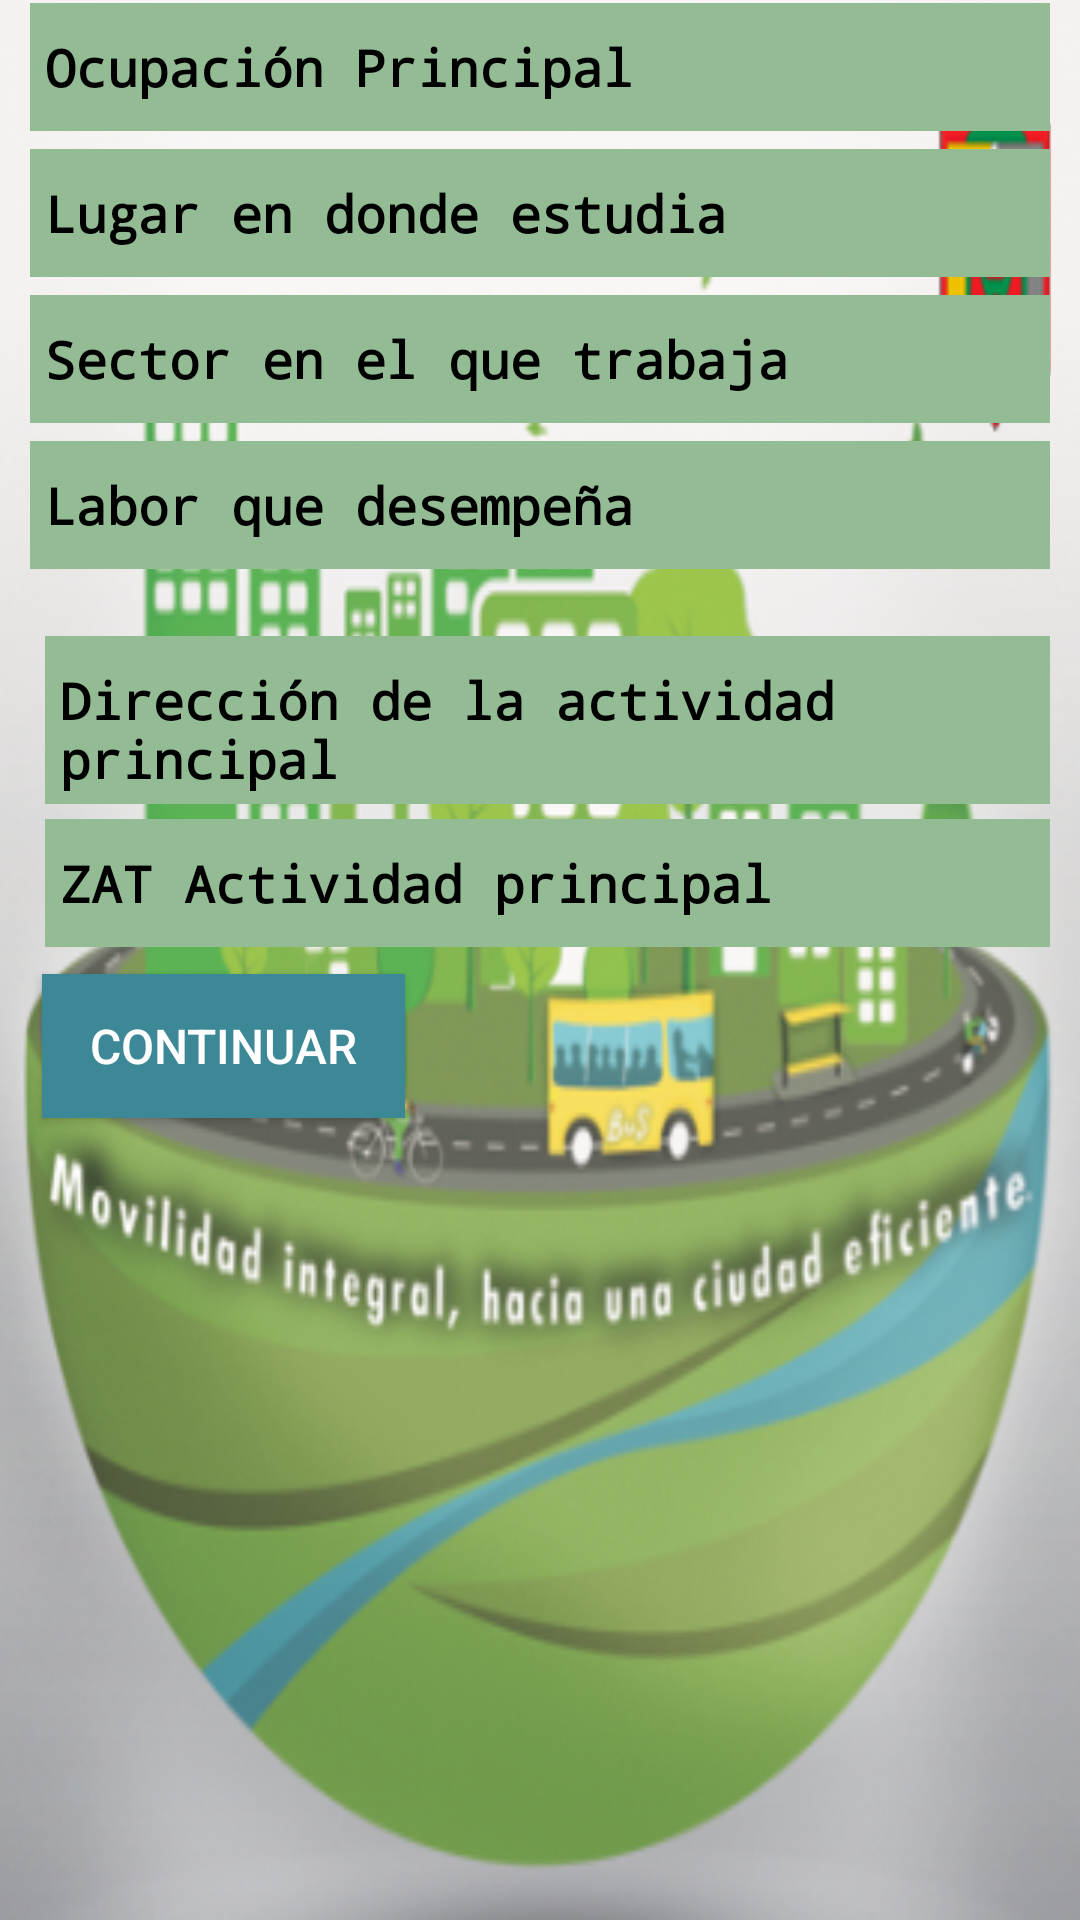

Write the Android layout XML for this screen, with the resource values it uses.
<!-- AndroidManifest.xml: application theme AppTheme -->
<!-- res/layout/activity_informacion_ocupacion_principal.xml -->
<TableLayout xmlns:android="http://schemas.android.com/apk/res/android"
    xmlns:tools="http://schemas.android.com/tools"
    style="@style/margenes"
    tools:context="com.example.roxed.encuestariosucio.InformacionOcupacionPrincipalActivity"
    android:background="@drawable/fondo2">

    
    

    <LinearLayout android:focusable="true"
        android:focusableInTouchMode="true" android:layout_width="0px"
        android:layout_height="0px" />
    <TableRow>
        <TextView
            style="@style/Subtitulos2"
            android:text="Ocupación Principal"
            android:layout_width="wrap_content"
            android:layout_height="wrap_content"
            android:paddingBottom="10dp"
            android:paddingTop="10dp"
            android:textStyle="bold"/>
        <Spinner
            style="@style/spinnerOP"
            android:id="@+id/spinnerOcupacionPrincipal"
            android:layout_width="100dp"
            android:layout_height="wrap_content" />
    </TableRow>

    <TableRow>
        <TextView
            style="@style/Subtitulos2"
            android:text="Lugar en donde estudia"
            android:layout_width="wrap_content"
            android:layout_height="wrap_content"
            android:paddingBottom="10dp"
            android:paddingTop="10dp"
            android:textStyle="bold"/>

        <Spinner
            style="@style/spinnerOP"
            android:id="@+id/spinnerLugarEstudioPrincipal"
            android:layout_width="wrap_content"
            android:layout_height="wrap_content"/>

    </TableRow>

    <TableRow>
        <TextView
            style="@style/Subtitulos2"
            android:text="Sector en el que trabaja"
            android:layout_width="wrap_content"
            android:layout_height="wrap_content"
            android:paddingBottom="10dp"
            android:paddingTop="10dp"
            android:textStyle="bold"/>
        <Spinner
            style="@style/spinnerOP"
            android:id="@+id/spinnerSectorTrabajoPrincipal"
            android:layout_width="wrap_content"
            android:layout_height="wrap_content"/>

    </TableRow>

    <TableRow>

        <TextView
            style="@style/Subtitulos2"
            android:text="Labor que desempeña"
            android:layout_width="wrap_content"
            android:layout_height="wrap_content"
            android:paddingBottom="10dp"
            android:paddingTop="10dp"
            android:textStyle="bold"/>
        <Spinner
            style="@style/spinnerOP"
            android:id="@+id/spinnerLaborDesempeñaPrincipal"
            android:layout_width="wrap_content"
            android:layout_height="wrap_content"/>
    </TableRow>

    

    <TableRow>
        <TextView
            style="@style/Subtitulos2"
            android:text="Dirección de la actividad principal "
            android:layout_width="wrap_content"
            android:layout_height="wrap_content"
            android:paddingBottom="10dp"
            android:paddingTop="10dp"
            android:textStyle="bold"
            android:layout_margin="5dp"/>
        <EditText
            style="@style/editText"
            android:id="@+id/txtDireccionActividadPrincipal"
            android:layout_width="100dp"
            android:layout_height="wrap_content"
            android:hint="Dirección actividad principal..."/>

    </TableRow>

    <TableRow>
        <TextView
            style="@style/Subtitulos2"
            android:text="ZAT Actividad principal "
            android:layout_width="wrap_content"
            android:layout_height="wrap_content"
            android:paddingBottom="10dp"
            android:paddingTop="10dp"
            android:textStyle="bold"
            android:layout_margin="5dp"/>



        <Spinner
            style="@style/spinnerOP"
            android:id="@+id/spinnerZATActividadPrincipal"
            android:layout_width="wrap_content"/>




    </TableRow>

    <TableRow>

        <LinearLayout>

            <Button

                style="@style/botones"
                android:id="@+id/btnContinuarInformacionDiscapacidad"
                android:layout_width="wrap_content"
                android:layout_height="wrap_content"
                android:text="    Continuar    "
                android:onClick="onClickContinuarInformacionDiscapacidad" />

        </LinearLayout>
    </TableRow>




</TableLayout>
<!-- resources referenced by this layout -->
<resources>
  <!-- drawable fondo2: png bitmap (drawable, 197502 bytes) -->
  <style name="Subtitulos2" parent="@android:style/TextAppearance.Medium">
          <item name="android:layout_width">wrap_content</item>
          <item name="android:paddingBottom">4dp</item>
          <item name="android:paddingTop">4dp</item>
          <item name="android:paddingLeft">5dp</item>
          <item name="android:textColor">#000000</item>
          <item name="android:typeface">monospace</item>
          <item name="android:textSize">17dp</item>
          <item name="android:background">#93BB94</item>
  
  
  
      </style>
  <style name="botones">
          <item name="android:layout_height">wrap_content</item>
          <item name="android:layout_width">wrap_content</item>
          <item name="android:textColor">#FFFFFF</item>
          <item name="android:textSize">16dp</item>
          <item name="android:layout_margin">4dp</item>
          <item name="android:background">#3D8897</item>
  
      </style>
  <style name="editText">
  
          <item name="android:paddingRight">3dp</item>
          <item name="android:paddingBottom">8dp</item>
          <item name="android:paddingTop">8dp</item>
          <item name="android:textColor">#000000</item>
          <item name="android:textColorHint">#B2B2B2</item>
          <item name="android:background">#FFFFFFFF</item>
          <item name="android:textSize">14dp</item>
  
      </style>
  <style name="margenes">
          <item name="android:paddingRight">10dp</item>
          <item name="android:paddingTop">1dp</item>
          <item name="android:paddingBottom">1dp</item>
          <item name="android:paddingLeft">10dp</item>
          <item name="android:orientation">vertical</item>
          <item name="android:layout_width">fill_parent</item>
          <item name="android:layout_height">fill_parent</item>
  
      </style>
  <style name="spinnerOP">
          <item name="android:dropDownWidth">fill_parent</item>
          <item name="android:background">@android:drawable/btn_dropdown</item>
          <item name="android:paddingRight">3dp</item>
          <item name="android:textColor">#000000</item>
          <item name="android:textSize">10sp</item>
          <item name="android:paddingBottom">3dp</item>
          <item name="android:paddingTop">3dp</item>
  
  
      </style>
  <style name="AppTheme" parent="Theme.AppCompat.Light.DarkActionBar">
          
      </style>
</resources>
